Run: headless pygame with SDL's dummy video driver; simulated clock (each Clock.tick advances the game by its frame time, no real sleeping); random seed 0; keys injected as events and as key.get_pressed() state; no mouse input.
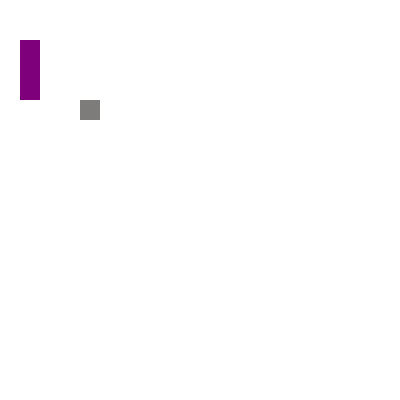
Frame 1 of 4 · flips 1–60 · no input
Frame 2 of 4 · flips 61–180 · tapped SPACE, RETURN · held RIGHT (→), D · screen unchanged from frame 1, image omitted
Frame 3 of 4 · flips 181–300 · held DOWN (↓), S · screen unchanged from frame 2, image omitted
Frame 4 of 4 · flips 301–420 · held LEFT (←), A, UP (↑), W · screen unchanged from frame 3, image omitted

The pygame program that drew these frames:

import pygame
import math
import random
from pygame.math import Vector2


pygame.init()



class FOOD:
    def __init__(self) -> None:
        self.x = 4
        self.y = 5
        self.pos = pygame.math.Vector2(self.x,self.y)

    def draw_food(self):
        food_rect = pygame.Rect(self.pos.x*cell_size,self.pos.y*cell_size,cell_size,cell_size) 
        pygame.draw.rect(screen,(126,123,123),food_rect)
    
class Snake: 
    def __init__(self):
        self.body = [Vector2(1,2),Vector2(1,3),Vector2(1,4)]
        self.direction = Vector2(1,0)
    
    def draw_snake(self):
        
        for block in self.body:
            block_rect = pygame.Rect(block.x*cell_size,block.y*cell_size,cell_size,cell_size) 
            pygame.draw.rect(screen,(126,0,123),block_rect)

    def move_snake(self):
  
        body_copy = self.body[:-1]
        body_copy.insert(0,body_copy[0] +self.direction)
        self.body = body_copy[:]

class MAIN:
    def __init__(self) -> None:
        self.snake = Snake()
        self.food = FOOD()
    
    def check_eat(self):
        if self.snake.body[0] == self.food.pos:
           self.snake.body.insert(-1,self.snake.body[-1] ) 

#make into a grid
cell_size = 20
cell_number = 20 
screen_height = 800
screen_width = 800

# Set up the drawing window
screen = pygame.display.set_mode([cell_size*cell_number,cell_size*cell_number ])
# clock 

clock = pygame.time.Clock()
# Set up random circles
# num_circles = 10
circle_radius_range = (10, 50)
circle = (random.randint(0, screen_width), random.randint(0, screen_height),
            15) 

# Set up the player object
player_radius = 25
player_x, player_y = 250, 250
player_speed = 0.1

#true and false statements
up = False
down = False
left = False
right = False

#
new_circle = False

#snakes tail length
num_circles =0
# Run until the user asks to quit

SCREEN_UPDATE = pygame.USEREVENT
pygame.time.set_timer(SCREEN_UPDATE,150)


main = MAIN()
running = True

while running:
    for event in pygame.event.get():
        if event.type == pygame.QUIT:
            running = False
        if event.type == SCREEN_UPDATE:
            main.snake.move_snake()
            main.check_eat()
        if event.type == pygame.KEYDOWN:
            if event.key == pygame.K_UP:
                main.snake.direction= Vector2(0,-1)
            if event.key == pygame.K_LEFT :
                main.snake.direction= Vector2(-1,0)

            if event.key == pygame.K_RIGHT:
               main.snake.direction= Vector2(1,0)
    
            if event.key == pygame.K_DOWN:
               main.snake.direction= Vector2(0,1)
     # Fill the background with white
    screen.fill((255, 255, 255))
    # Get the state of all keys
    keys = pygame.key.get_pressed()

   
    main.food.draw_food()
    main.snake.draw_snake()
    
    # Update the player position based on arrow key input
    # if left and (player_x -player_speed > 0):
    #     player_x -= player_speed*cell_size
    #     for i in range(num_circles+1):
    #         pygame.draw.circle(screen, (100, 0,0 ), (int(player_x+i*player_radius), int(player_y)), player_radius)
    # if right and (player_x + player_speed < screen_width):
    #     player_x += player_speed *cell_size
    #     for i in range(num_circles+1):
    #         pygame.draw.circle(screen, (100, 0,0 ), (int(player_x-i*player_radius), int(player_y)), player_radius)
    # if up and (player_y - player_speed > 0):
    #     player_y -= player_speed *cell_size
    #     for i in range(num_circles+1):
    #         pygame.draw.circle(screen, (100, 0,0 ), (int(player_x), int(player_y+i*player_radius)), player_radius)
    # if down and (player_y -player_speed < screen_height):
    #     player_y += player_speed*cell_size
    #     for i in range(num_circles+1):
    #         pygame.draw.circle(screen, (100, 0,0 ), (int(player_x), int(player_y-i*player_radius)), player_radius)

    
    circle_x, circle_y, circle_radius = circle
    distance = math.sqrt((player_x - circle_x)**2 + (player_y - circle_y)**2)



    # if distance < player_radius + circle_radius and new_circle!= True:
       
    #     #snakes tail length
    #     num_circles += 1
    #     #new circle
    #     new_circle = True
    # elif new_circle!= True:
    #     pygame.draw.rect(screen, (0, 0, 255), (int(circle[0]), int(circle[1])), circle[2])
    # elif new_circle:
    #     circle = (random.randint(0, screen_width), random.randint(0, screen_height),
    #         15) 
    #     new_circle = False

    

    # Draw the player as a red circle

  
    # Flip the display
    pygame.display.flip()

    clock.tick(60)

# Done! Time to quit.
pygame.quit()
